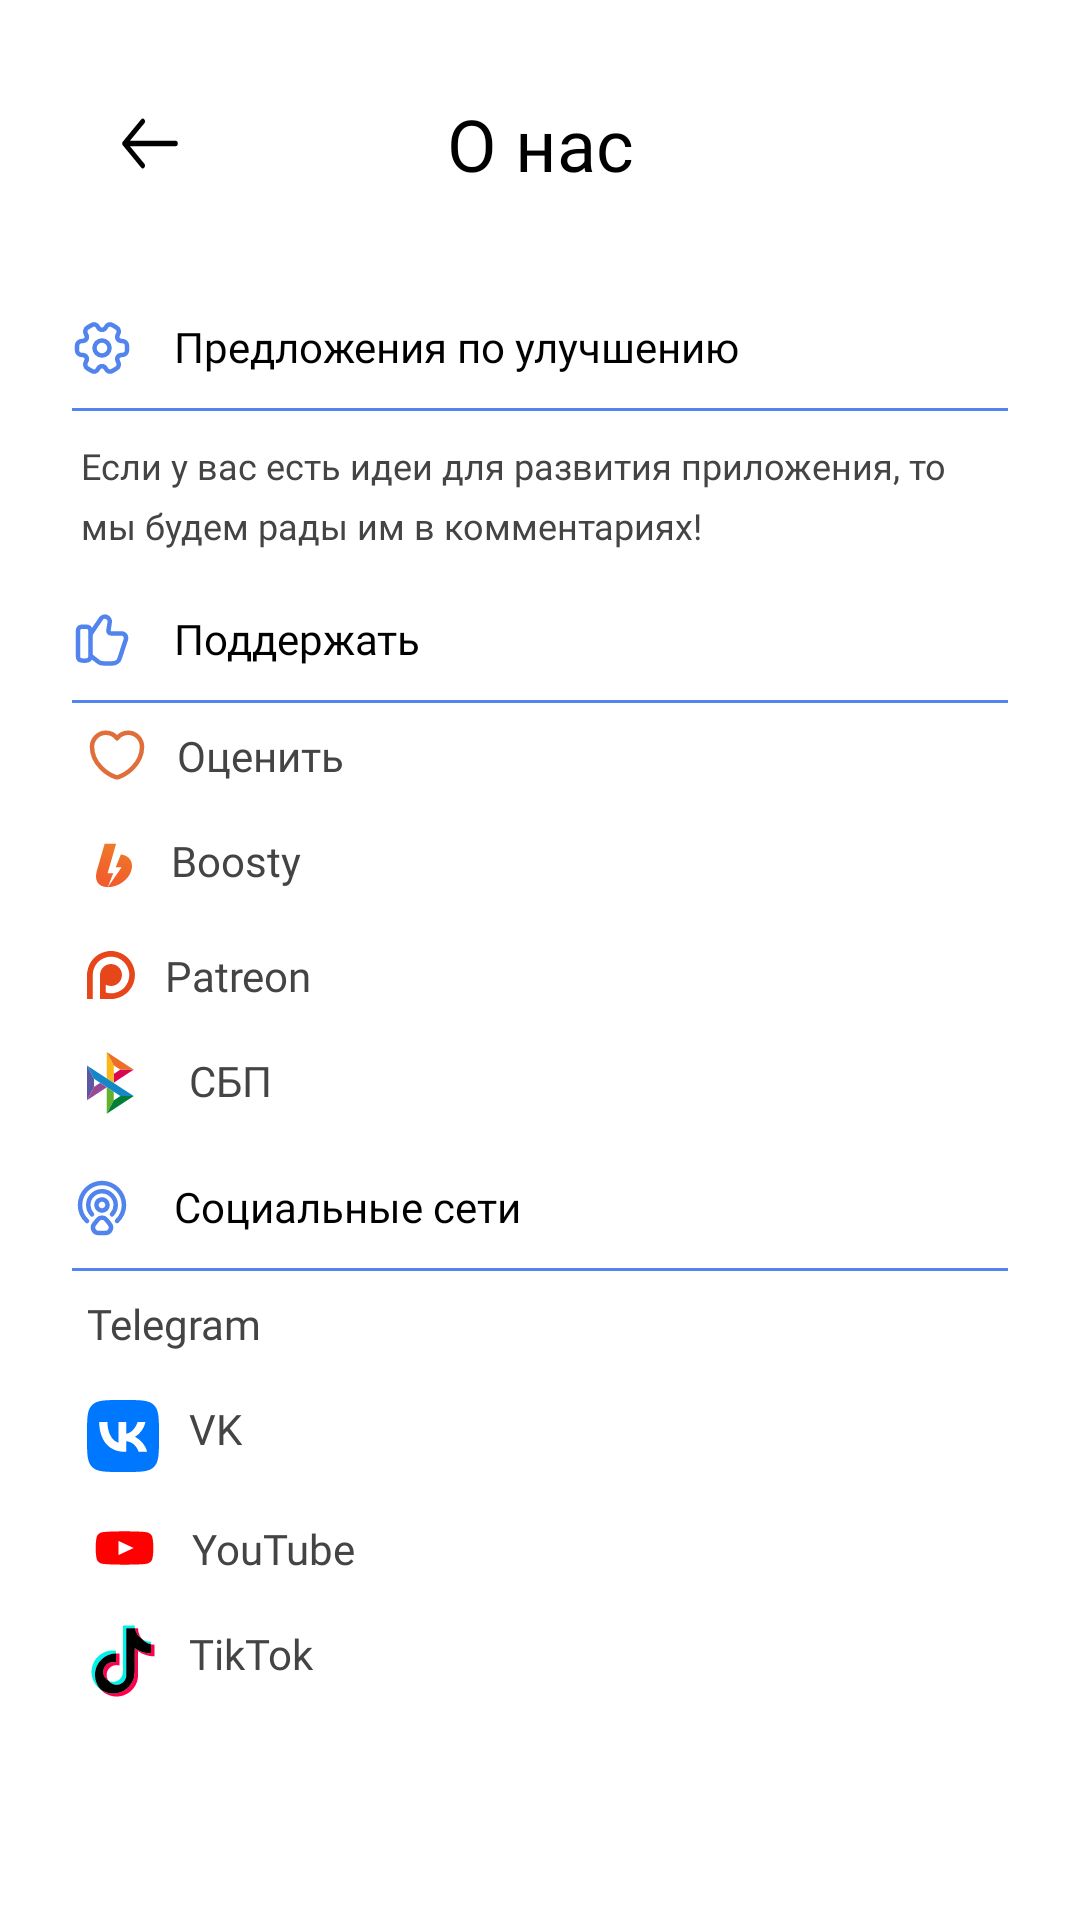

Produce the Android XML layout that renders to this screen, including the resource entries it uses.
<!-- AndroidManifest.xml: application theme Theme.Alias -->
<!-- res/layout/about_us_fragment.xml -->
<?xml version="1.0" encoding="utf-8"?>
<LinearLayout xmlns:android="http://schemas.android.com/apk/res/android"
    xmlns:app="http://schemas.android.com/apk/res-auto"
    android:layout_width="match_parent"
    android:layout_height="match_parent"
    android:paddingHorizontal="@dimen/margin_large"
    android:background="@color/white"
    android:orientation="vertical">

    <androidx.appcompat.widget.Toolbar
        android:layout_width="match_parent"
        android:layout_height="wrap_content"
        android:layout_marginVertical="@dimen/margin_medium"
        android:orientation="horizontal">

        <ImageView
            android:id="@+id/backButton"
            android:layout_width="wrap_content"
            android:layout_height="wrap_content"
            android:contentDescription="@string/back_button"
            android:src="@drawable/ic_arrow" />

        <TextView
            style="@style/fragmentTitle"
            android:layout_width="wrap_content"
            android:layout_height="wrap_content"
            android:layout_gravity="center"
            android:text="@string/aboutUsTitleText" />
    </androidx.appcompat.widget.Toolbar>

    <TextView
        style="@style/subtitle_style"
        android:text="@string/supports_subtitle"
        app:drawableStartCompat="@drawable/ic_settings" />

    <View style="@style/underline" />

    <TextView
        style="@style/description_style"
        android:text="@string/supports_description" />


    <TextView
        style="@style/subtitle_style"
        android:text="@string/donate_subtitle"
        app:drawableStartCompat="@drawable/ic_support_like" />

    <View style="@style/underline" />

    <TextView
        style="@style/about_us_description_style"
        android:text="@string/rate_us"
        app:drawableStartCompat="@drawable/ic_like" />

    <TextView
        style="@style/about_us_description_style"
        android:text="@string/boosty"
        app:drawableStartCompat="@drawable/ic_boosty" />

    <TextView
        style="@style/about_us_description_style"
        android:text="@string/patreon"
        app:drawableStartCompat="@drawable/ic_patreon" />

    <TextView
        style="@style/about_us_description_style"
        android:text="@string/spb"
        app:drawableStartCompat="@drawable/ic_sbp" />

    <TextView
        style="@style/subtitle_style"
        android:text="@string/social_subtitle"
        app:drawableStartCompat="@drawable/ic_social" />

    <View style="@style/underline" />

    <TextView
        style="@style/about_us_description_style"
        android:text="@string/telegram"
        app:drawableStartCompat="@drawable/ic_telegram" />

    <TextView
        style="@style/about_us_description_style"
        android:text="@string/vk"
        app:drawableStartCompat="@drawable/ic_vk" />

    <TextView
        style="@style/about_us_description_style"
        android:text="@string/youtube"
        app:drawableStartCompat="@drawable/ic_youtube" />

    <TextView
        style="@style/about_us_description_style"
        android:text="@string/tiktok"
        app:drawableStartCompat="@drawable/ic_tiktok" />


</LinearLayout>
<!-- resources referenced by this layout -->
<resources>
  <color name="white">#FFFFFFFF</color>
  <dimen name="margin_large">24dp</dimen>
  <dimen name="margin_medium">20dp</dimen>
  <!-- drawable ic_arrow (drawable) -->
  <vector xmlns:android="http://schemas.android.com/apk/res/android"
      android:width="20dp"
      android:height="17dp"
      android:viewportWidth="20"
      android:viewportHeight="14">
    <path
        android:pathData="M7.57,0.93L1.5,7L7.57,13.07M18.5,7H1.67"
        android:strokeLineJoin="round"
        android:strokeWidth="1.5"
        android:fillColor="#00000000"
        android:strokeColor="#000000"
        android:strokeLineCap="round"/>
  </vector>
  <string name="aboutUsTitleText">О нас</string>
  <string name="back_button">back_button</string>
  <string name="boosty">Boosty</string>
  <string name="donate_subtitle">Поддержать</string>
  <string name="patreon">Patreon</string>
  <string name="rate_us">Оценить</string>
  <string name="social_subtitle">Социальные сети</string>
  <string name="spb">СБП</string>
  <string name="supports_description">Если у вас есть идеи для развития приложения, то мы будем рады им в комментариях!</string>
  <string name="supports_subtitle">Предложения по улучшению</string>
  <string name="telegram">Telegram</string>
  <string name="tiktok">TikTok</string>
  <string name="vk">VK</string>
  <string name="youtube">YouTube</string>
  <style name="about_us_description_style">
          <item name="android:paddingHorizontal">5dp</item>
          <item name="fontFamily">@font/roboto_medium_g</item>
          <item name="android:textSize">14sp</item>
          <item name="android:textColor">@color/grey</item>
          <item name="android:layout_marginVertical">@dimen/margin_small</item>
          <item name="android:layout_width">match_parent</item>
          <item name="android:layout_height">wrap_content</item>
          <item name="android:drawablePadding">10dp</item>
      </style>
  <style name="description_style">
          <item name="android:paddingHorizontal">3dp</item>
          <item name="android:layout_marginVertical">10dp</item>
          <item name="android:textColor">@color/grey</item>
          <item name="android:textSize">12sp</item>
          <item name="android:fontFamily">@font/roboto_regular</item>
          <item name="android:lineHeight">20sp</item>
          <item name="android:layout_width">match_parent</item>
          <item name="android:layout_height">wrap_content</item>
      </style>
  <style name="fragmentTitle">
          <item name="android:textSize">24sp</item>
          <item name="android:fontFamily">@font/roboto_medium_g</item>
          <item name="android:textColor">@color/black</item>
          <item name="android:layout_width">wrap_content</item>
          <item name="android:layout_height">wrap_content</item>
      </style>
  <style name="subtitle_style">
          <item name="android:layout_width">match_parent</item>
          <item name="android:layout_height">wrap_content</item>
          <item name="android:drawablePadding">14dp</item>
          <item name="android:fontFamily">@font/roboto_bold</item>
          <item name="android:layout_marginVertical">10dp</item>
          <item name="android:textColor">@color/black</item>
          <item name="android:textSize">14sp</item>
      </style>
  <style name="underline">
          <item name="android:layout_width">match_parent</item>
          <item name="android:layout_height">1dp</item>
          <item name="android:background">@color/main_blue</item>
      </style>
  <color name="grey">#444444</color>
  <dimen name="margin_small">8dp</dimen>
  <color name="black">#FF000000</color>
  <color name="main_blue">#5284ED</color>
  <color name="teal_200">#FF03DAC5</color>
  <color name="teal_700">#FF018786</color>
</resources>
